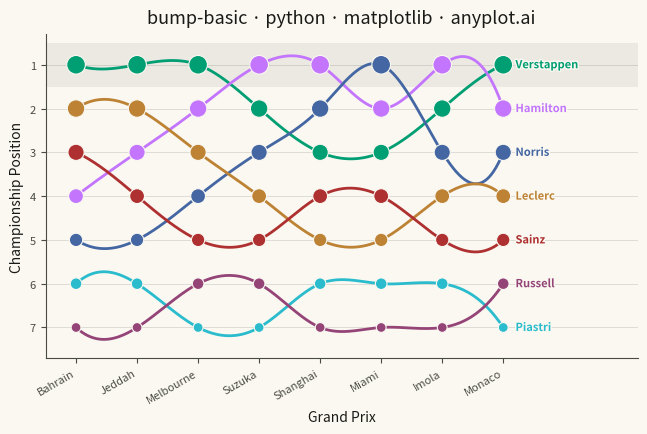

Python code for this plot:
"""anyplot.ai
bump-basic: Basic Bump Chart
Library: matplotlib 3.10.9 | Python 3.13.13
Quality: 89/100 | Updated: 2026-05-29
"""

import os

import matplotlib.patheffects as pe
import matplotlib.pyplot as plt
import numpy as np
from scipy.interpolate import CubicSpline


# Theme
THEME = os.getenv("ANYPLOT_THEME", "light")
PAGE_BG = "#FAF8F1" if THEME == "light" else "#1A1A17"
ELEVATED_BG = "#FFFDF6" if THEME == "light" else "#242420"
INK = "#1A1A17" if THEME == "light" else "#F0EFE8"
INK_SOFT = "#4A4A44" if THEME == "light" else "#B8B7B0"
INK_MUTED = "#6B6A63" if THEME == "light" else "#A8A79F"

# Imprint palette — 8 hues, hybrid-v3 sort, theme-independent
IMPRINT_PALETTE = ["#009E73", "#C475FD", "#4467A3", "#BD8233", "#AE3030", "#2ABCCD", "#954477", "#99B314"]

# Data — Formula 1 driver standings over an 8-race season
drivers = ["Verstappen", "Hamilton", "Norris", "Leclerc", "Sainz", "Piastri", "Russell"]
races = ["Bahrain", "Jeddah", "Melbourne", "Suzuka", "Shanghai", "Miami", "Imola", "Monaco"]

rankings = {
    "Verstappen": [1, 1, 1, 2, 3, 3, 2, 1],
    "Hamilton": [4, 3, 2, 1, 1, 2, 1, 2],
    "Norris": [5, 5, 4, 3, 2, 1, 3, 3],
    "Leclerc": [2, 2, 3, 4, 5, 5, 4, 4],
    "Sainz": [3, 4, 5, 5, 4, 4, 5, 5],
    "Piastri": [6, 6, 7, 7, 6, 6, 6, 7],
    "Russell": [7, 7, 6, 6, 7, 7, 7, 6],
}

# Assign Imprint palette in canonical order
colors = {driver: IMPRINT_PALETTE[i] for i, driver in enumerate(drivers)}

# Canvas — landscape 3200 × 1800 px
fig, ax = plt.subplots(figsize=(8, 4.5), dpi=400, facecolor=PAGE_BG)
ax.set_facecolor(PAGE_BG)

x = np.arange(len(races))

# Subtle background band for the P1 zone — visual emphasis replacing narrative annotations
ax.axhspan(0.5, 1.5, color=INK_MUTED, alpha=0.10, zorder=0, linewidth=0)

for driver, ranks in rankings.items():
    ranks_arr = np.array(ranks)
    col = colors[driver]

    # Smooth S-curve bump line via cubic spline interpolation
    cs = CubicSpline(x, ranks_arr)
    x_smooth = np.linspace(x[0], x[-1], 300)
    y_smooth = cs(x_smooth)
    ax.plot(x_smooth, y_smooth, linewidth=2.0, color=col, zorder=3, solid_capstyle="round")

    # Markers — size encodes rank prominence: rank 1 → largest, rank 7 → smallest
    marker_s = [max(50, 180 - (r - 1) * 22) for r in ranks_arr]
    ax.scatter(x, ranks_arr, s=marker_s, color=col, edgecolors=PAGE_BG, linewidths=0.8, zorder=4)

    # End-of-line label with PAGE_BG stroke for legibility in both themes
    ax.text(
        x[-1] + 0.2,
        ranks_arr[-1],
        driver,
        fontsize=8,
        fontweight="bold",
        color=col,
        va="center",
        path_effects=[pe.withStroke(linewidth=2, foreground=PAGE_BG)],
    )

# Invert Y-axis so rank 1 is at the top
ax.set_ylim(0.3, len(drivers) + 0.7)
ax.invert_yaxis()

# Labels
title = "bump-basic · python · matplotlib · anyplot.ai"
ax.set_title(title, fontsize=13, fontweight="medium", color=INK, pad=8)
ax.set_xlabel("Grand Prix", fontsize=10, color=INK)
ax.set_ylabel("Championship Position", fontsize=10, color=INK)

ax.set_xticks(x)
ax.set_xticklabels(races, rotation=30, ha="right")
ax.set_yticks(range(1, len(drivers) + 1))
ax.tick_params(axis="both", labelsize=8, colors=INK_SOFT, labelcolor=INK_SOFT)

# Subtle horizontal grid at each rank row
ax.yaxis.grid(True, alpha=0.15, color=INK, linewidth=0.6, zorder=1)

# Spines — L-frame
ax.spines["top"].set_visible(False)
ax.spines["right"].set_visible(False)
ax.spines["left"].set_color(INK_SOFT)
ax.spines["bottom"].set_color(INK_SOFT)

# Extra horizontal space for end-of-line labels
ax.set_xlim(-0.5, len(races) - 1 + 2.2)

fig.subplots_adjust(left=0.09, right=0.83, top=0.90, bottom=0.18)
plt.savefig(f"plot-{THEME}.png", dpi=400, facecolor=PAGE_BG)
